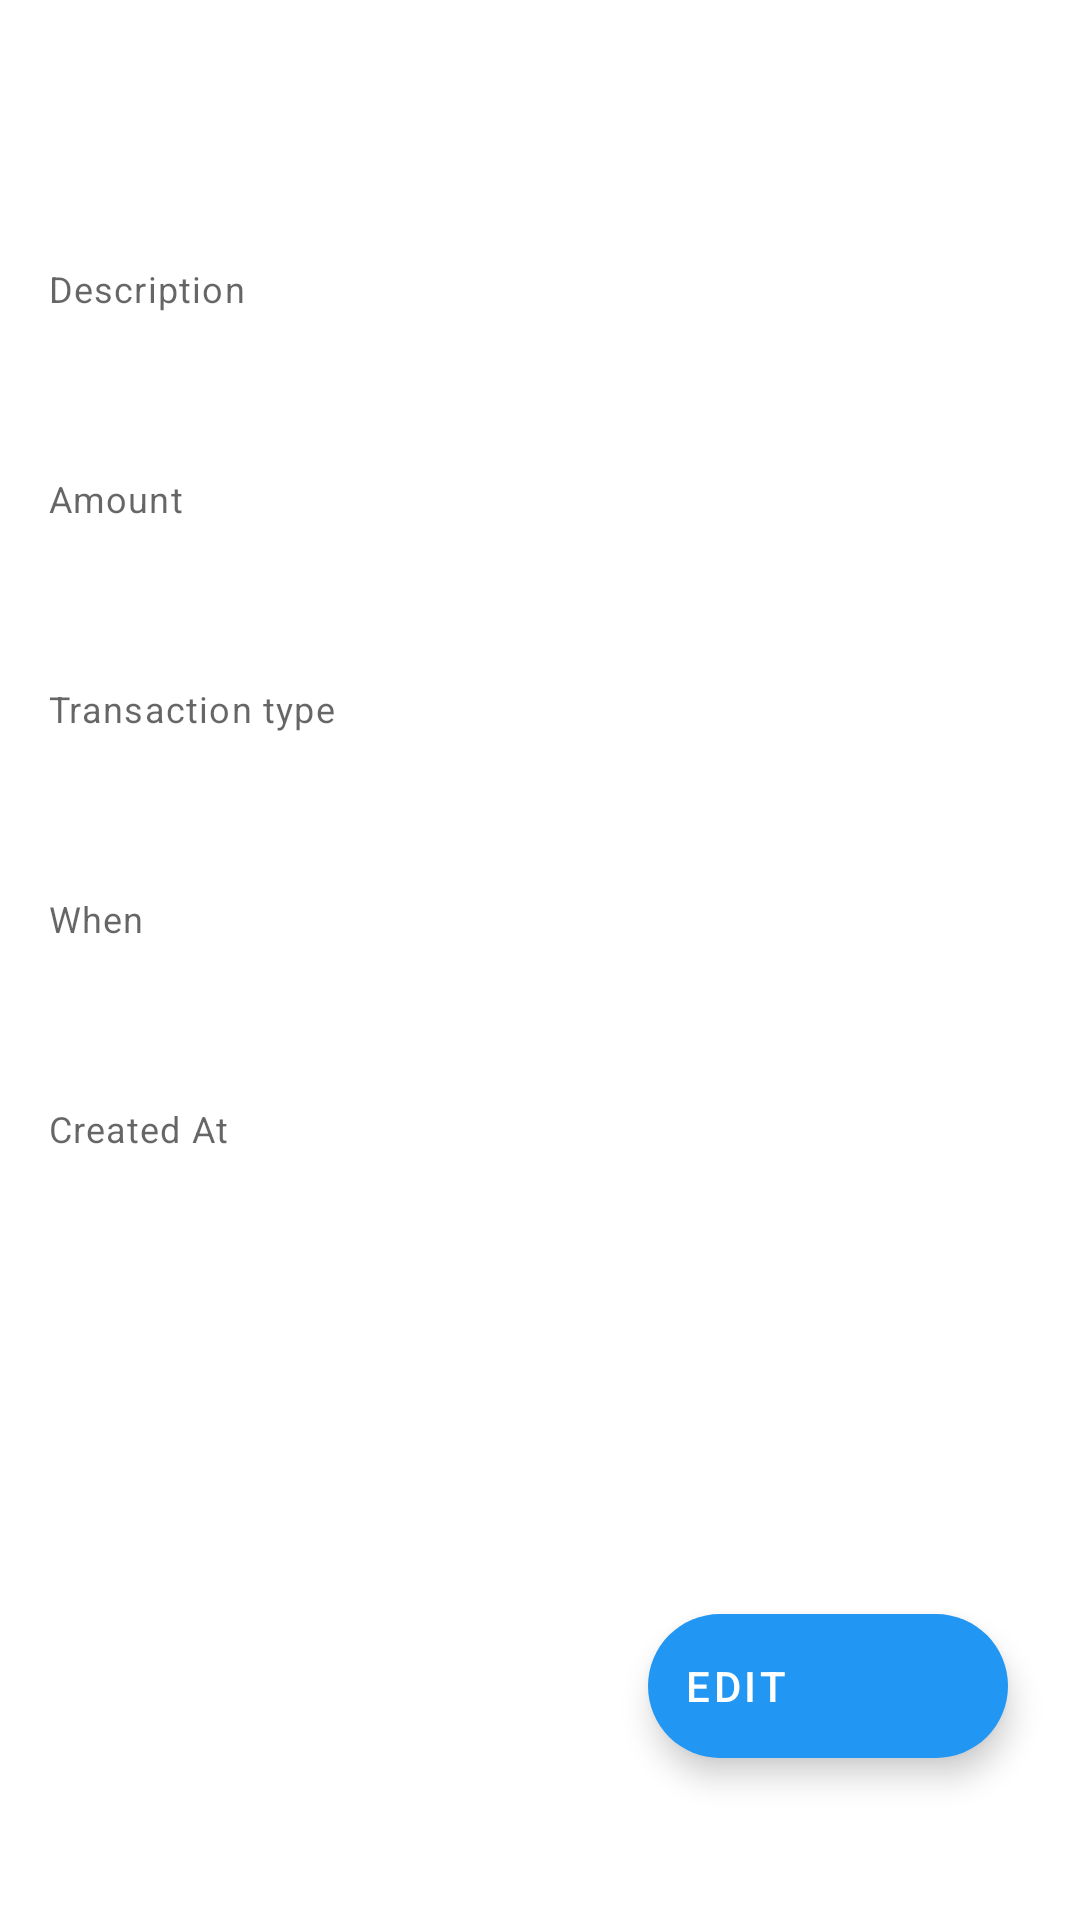

Android layout source for this screen:
<!-- AndroidManifest.xml: application theme AppTheme -->
<!-- res/layout/fragment_transaction_detail.xml -->
<?xml version="1.0" encoding="utf-8"?>
<androidx.coordinatorlayout.widget.CoordinatorLayout xmlns:android="http://schemas.android.com/apk/res/android"
    xmlns:app="http://schemas.android.com/apk/res-auto"
    xmlns:tools="http://schemas.android.com/tools"
    android:layout_width="match_parent"
    android:layout_height="match_parent"
    android:paddingBottom="30dp"

    tools:context=".ui.fragments.TransactionDetailFragment">



    <androidx.constraintlayout.widget.ConstraintLayout
        android:id="@+id/detail_view"
        android:layout_width="match_parent"

        android:layout_height="match_parent"
        android:background="@color/white">


        <androidx.appcompat.widget.Toolbar
            android:id="@+id/myToolBar"
            android:layout_width="match_parent"
            android:layout_height="?attr/actionBarSize"
            android:background="@android:color/white"
            app:contentInsetStartWithNavigation="0dp"
            app:popupTheme="@style/ThemeOverlay.AppCompat.Light"
            app:titleTextColor="@color/colorPrimary"
            app:theme="@style/Toolbar.Light"
            app:layout_constraintStart_toStartOf="parent"
            app:layout_constraintTop_toTopOf="parent"
            app:layout_constraintEnd_toEndOf="parent"/>

        <TextView
            android:id="@+id/caption_title"
            android:layout_width="wrap_content"
            android:layout_height="wrap_content"
            android:layout_marginStart="@dimen/dimen_16"
            android:layout_marginTop="@dimen/dimen_32"
            android:text="@string/text_desc"
            android:textAppearance="@style/TextAppearance.MaterialComponents.Caption"
            app:layout_constraintStart_toStartOf="parent"
            app:layout_constraintTop_toBottomOf="@+id/myToolBar" />

        <TextView
            android:id="@+id/detail_desc"
            android:layout_width="wrap_content"
            android:layout_height="wrap_content"
            android:layout_marginStart="@dimen/dimen_16"
            android:layout_marginTop="@dimen/dimen_8"
            android:textAppearance="@style/TextAppearance.MaterialComponents.Subtitle1"
            android:textColor="@color/black"
            app:layout_constraintStart_toStartOf="parent"
            app:layout_constraintTop_toBottomOf="@id/caption_title"
            tools:text="Samsung level earphones" />


        <TextView
            android:id="@+id/caption_amount"
            android:layout_width="wrap_content"
            android:layout_height="wrap_content"
            android:layout_marginStart="@dimen/dimen_16"
            android:layout_marginTop="@dimen/dimen_24"
            android:text="@string/text_expense_amount"
            android:textAppearance="@style/TextAppearance.MaterialComponents.Caption"
            app:layout_constraintStart_toStartOf="parent"
            app:layout_constraintTop_toBottomOf="@id/detail_desc" />

        <TextView
            android:id="@+id/detail_amount"
            android:layout_width="wrap_content"
            android:layout_height="wrap_content"
            android:layout_marginStart="@dimen/dimen_16"
            android:layout_marginTop="@dimen/dimen_8"
            android:textAppearance="@style/TextAppearance.MaterialComponents.Subtitle1"
            android:textColor="@color/black"
            app:layout_constraintStart_toStartOf="parent"
            app:layout_constraintTop_toBottomOf="@id/caption_amount"
            tools:text="Amount" />


        <TextView
            android:id="@+id/caption_type"
            android:layout_width="wrap_content"
            android:layout_height="wrap_content"
            android:layout_marginStart="@dimen/dimen_16"
            android:layout_marginTop="@dimen/dimen_24"
            android:text="@string/text_expense_transaction_type"
            android:textAppearance="@style/TextAppearance.MaterialComponents.Caption"
            app:layout_constraintStart_toStartOf="parent"
            app:layout_constraintTop_toBottomOf="@id/detail_amount" />

        <TextView
            android:id="@+id/detail_type"
            android:layout_width="wrap_content"
            android:layout_height="wrap_content"
            android:layout_marginStart="@dimen/dimen_16"
            android:layout_marginTop="@dimen/dimen_8"
            android:textAppearance="@style/TextAppearance.MaterialComponents.Subtitle1"
            android:textColor="@color/black"
            app:layout_constraintStart_toStartOf="parent"
            app:layout_constraintTop_toBottomOf="@id/caption_type"
            tools:text="Income" />


        <TextView
            android:id="@+id/caption_when"
            android:layout_width="wrap_content"
            android:layout_height="wrap_content"
            android:layout_marginStart="@dimen/dimen_16"
            android:layout_marginTop="@dimen/dimen_24"
            android:text="@string/text_expense_when"
            android:textAppearance="@style/TextAppearance.MaterialComponents.Caption"
            app:layout_constraintStart_toStartOf="parent"
            app:layout_constraintTop_toBottomOf="@id/detail_type" />

        <TextView
            android:id="@+id/detail_date"
            android:layout_width="wrap_content"
            android:layout_height="wrap_content"
            android:layout_marginStart="@dimen/dimen_16"
            android:layout_marginTop="@dimen/dimen_8"
            android:textAppearance="@style/TextAppearance.MaterialComponents.Subtitle1"
            android:textColor="@color/black"
            app:layout_constraintStart_toStartOf="parent"
            app:layout_constraintTop_toBottomOf="@id/caption_when"
            tools:text="Sunday, 18 Dec 2021" />


        <TextView
            android:id="@+id/caption_createdAt"
            android:layout_width="wrap_content"
            android:layout_height="wrap_content"
            android:layout_marginStart="@dimen/dimen_16"
            android:layout_marginTop="@dimen/dimen_24"
            android:text="@string/text_createdAt"
            android:textAppearance="@style/TextAppearance.MaterialComponents.Caption"
            app:layout_constraintStart_toStartOf="parent"
            app:layout_constraintTop_toBottomOf="@id/detail_date" />

        <TextView
            android:id="@+id/detail_createdAt"
            android:layout_width="wrap_content"
            android:layout_height="wrap_content"
            android:layout_marginStart="@dimen/dimen_16"
            android:layout_marginTop="@dimen/dimen_8"
            android:textAppearance="@style/TextAppearance.MaterialComponents.Subtitle1"
            android:textColor="@color/black"
            app:layout_constraintStart_toStartOf="parent"
            app:layout_constraintTop_toBottomOf="@id/caption_createdAt"
            tools:text="Sunday, 18 Dec 2021" />

        <com.google.android.material.floatingactionbutton.ExtendedFloatingActionButton
            android:id="@+id/edit_transaction_detail"
            android:layout_width="wrap_content"
            android:layout_height="wrap_content"
            android:layout_gravity="bottom|end"
            android:layout_margin="@dimen/dimen_24"
            android:contentDescription="@string/app_name"
            android:text="@string/text_edit"
            android:textColor="@color/white"
            app:backgroundTint="@color/blue_500"
            app:borderWidth="0dp"
            app:icon="@drawable/ic_create"
            app:iconTint="@color/white"

            app:layout_constraintBottom_toBottomOf="parent"
            app:layout_constraintEnd_toEndOf="parent" />
    </androidx.constraintlayout.widget.ConstraintLayout>


</androidx.coordinatorlayout.widget.CoordinatorLayout>
<!-- resources referenced by this layout -->
<resources>
  <color name="black">#FF000000</color>
  <color name="blue_500">#2196F3</color>
  <color name="colorPrimary">#1976D2</color>
  <color name="white">#FFFFFFFF</color>
  <dimen name="dimen_16">16dp</dimen>
  <dimen name="dimen_24">24dp</dimen>
  <dimen name="dimen_32">32dp</dimen>
  <dimen name="dimen_8">8dp</dimen>
  <string name="app_name">Expenso</string>
  <string name="text_createdAt">Created At</string>
  <string name="text_desc">Description</string>
  <string name="text_edit">Edit</string>
  <string name="text_expense_amount">Amount</string>
  <string name="text_expense_transaction_type">Transaction type</string>
  <string name="text_expense_when">When</string>
  <style name="Toolbar.Light" parent="@style/AppTheme">
          <item name="colorControlNormal">@color/grey_60</item>
          <item name="android:textColorPrimary">@color/grey_60</item>
      </style>
  <style name="AppTheme" parent="Theme.MaterialComponents.DayNight.NoActionBar" />
  <color name="grey_60">#666666</color>
</resources>
